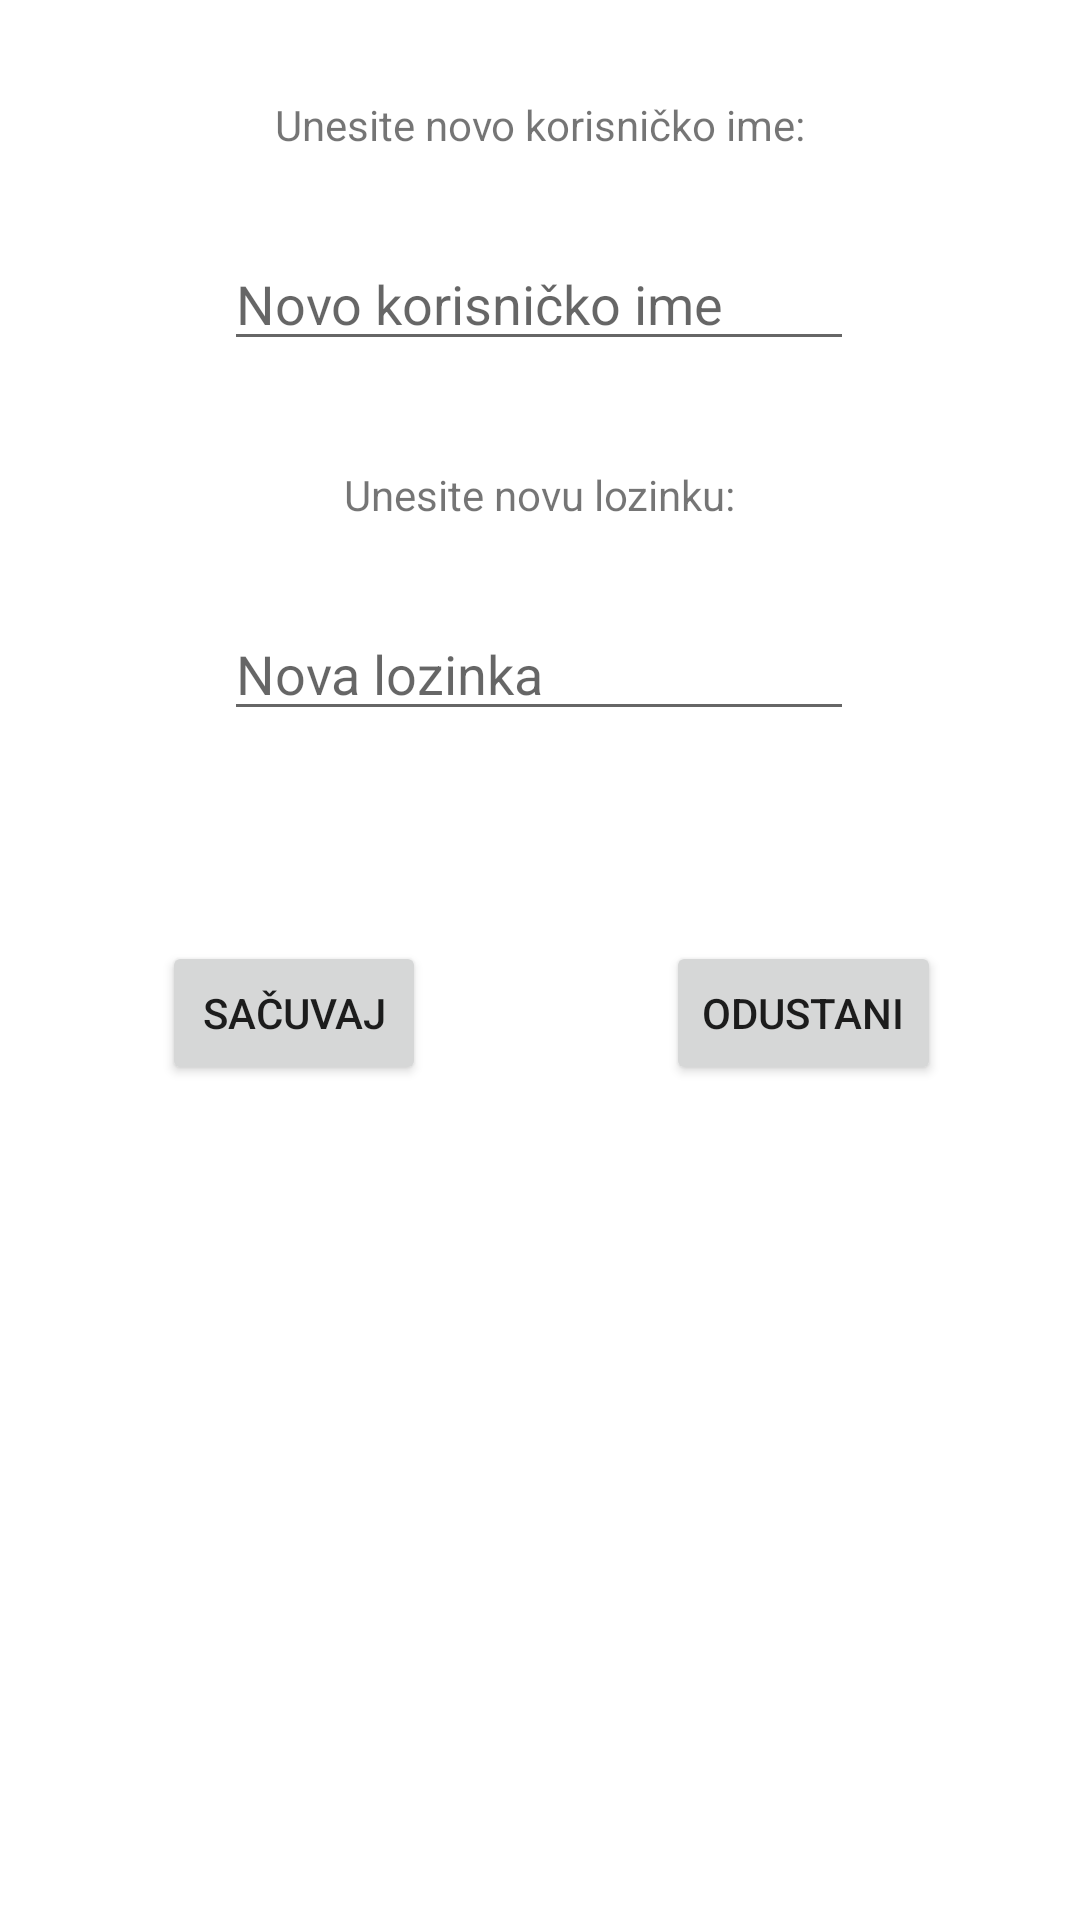

Android layout source for this screen:
<!-- AndroidManifest.xml: application theme Theme.ProjekatProba -->
<!-- res/layout/activity_change_profile_data.xml -->
<?xml version="1.0" encoding="utf-8"?>
<androidx.constraintlayout.widget.ConstraintLayout xmlns:android="http://schemas.android.com/apk/res/android"
    xmlns:app="http://schemas.android.com/apk/res-auto"
    xmlns:tools="http://schemas.android.com/tools"
    android:id="@+id/container"
    android:layout_width="match_parent"
    android:layout_height="match_parent"
    tools:context=".ChangeProfileDataActivity">

    <TextView
        android:id="@+id/newUsername"
        android:layout_width="wrap_content"
        android:layout_height="wrap_content"
        android:layout_marginTop="32dp"
        android:text="Unesite novo korisničko ime:"
        app:layout_constraintEnd_toEndOf="parent"
        app:layout_constraintStart_toStartOf="parent"
        app:layout_constraintTop_toTopOf="parent" />

    <EditText
        android:id="@+id/editTextNewUsername"
        android:layout_width="wrap_content"
        android:layout_height="wrap_content"
        android:layout_marginTop="28dp"
        android:ems="10"
        android:hint="Novo korisničko ime"
        android:inputType="textPersonName"
        app:layout_constraintEnd_toEndOf="parent"
        app:layout_constraintHorizontal_bias="0.497"
        app:layout_constraintStart_toStartOf="parent"
        app:layout_constraintTop_toBottomOf="@+id/newUsername" />

    <TextView
        android:id="@+id/newPassword"
        android:layout_width="wrap_content"
        android:layout_height="wrap_content"
        android:layout_marginTop="35dp"
        android:text="Unesite novu lozinku:"
        app:layout_constraintEnd_toEndOf="parent"
        app:layout_constraintStart_toStartOf="parent"
        app:layout_constraintTop_toBottomOf="@+id/editTextNewUsername" />

    <EditText
        android:id="@+id/editTextNewPassword"
        android:layout_width="wrap_content"
        android:layout_height="wrap_content"
        android:layout_marginTop="28dp"
        android:ems="10"
        android:hint="Nova lozinka"
        android:inputType="textPersonName"
        app:layout_constraintEnd_toEndOf="parent"
        app:layout_constraintHorizontal_bias="0.497"
        app:layout_constraintStart_toStartOf="parent"
        app:layout_constraintTop_toBottomOf="@+id/newPassword" />

    <ProgressBar
        android:id="@+id/progressBar3"
        style="?android:attr/progressBarStyle"
        android:layout_width="wrap_content"
        android:layout_height="wrap_content"
        android:layout_marginTop="40dp"
        android:visibility="invisible"
        app:layout_constraintEnd_toEndOf="parent"
        app:layout_constraintStart_toStartOf="parent"
        app:layout_constraintTop_toBottomOf="@+id/buttonSave" />

    <Button
        android:id="@+id/buttonSave"
        android:layout_width="wrap_content"
        android:layout_height="wrap_content"
        android:layout_marginTop="70dp"
        android:text="sačuvaj"
        app:layout_constraintEnd_toEndOf="parent"
        app:layout_constraintHorizontal_bias="0.198"
        app:layout_constraintStart_toStartOf="parent"
        app:layout_constraintTop_toBottomOf="@+id/editTextNewPassword" />

    <Button
        android:id="@+id/buttonDiscard"
        android:layout_width="wrap_content"
        android:layout_height="wrap_content"
        android:layout_marginStart="80dp"
        android:layout_marginTop="70dp"
        android:text="odustani"
        app:layout_constraintEnd_toEndOf="parent"
        app:layout_constraintHorizontal_bias="0.0"
        app:layout_constraintStart_toEndOf="@+id/buttonSave"
        app:layout_constraintTop_toBottomOf="@+id/editTextNewPassword" />
</androidx.constraintlayout.widget.ConstraintLayout>
<!-- resources referenced by this layout -->
<resources>
  <style name="Theme.ProjekatProba" parent="Theme.MaterialComponents.DayNight.DarkActionBar">
          
          <item name="colorPrimary">@color/purple_500</item>
          <item name="colorPrimaryVariant">@color/purple_700</item>
          <item name="colorOnPrimary">@color/white</item>
          
          <item name="colorSecondary">@color/teal_200</item>
          <item name="colorSecondaryVariant">@color/teal_700</item>
          <item name="colorOnSecondary">@color/black</item>
          
          <item name="android:statusBarColor" tools:targetApi="l">?attr/colorPrimaryVariant</item>
          
      </style>
  <color name="purple_500">#2196F3</color>
  <color name="purple_700">#2196F3</color>
  <color name="white">#FFFFFFFF</color>
  <color name="teal_200">#FF03DAC5</color>
  <color name="teal_700">#FF018786</color>
  <color name="black">#FF000000</color>
</resources>
